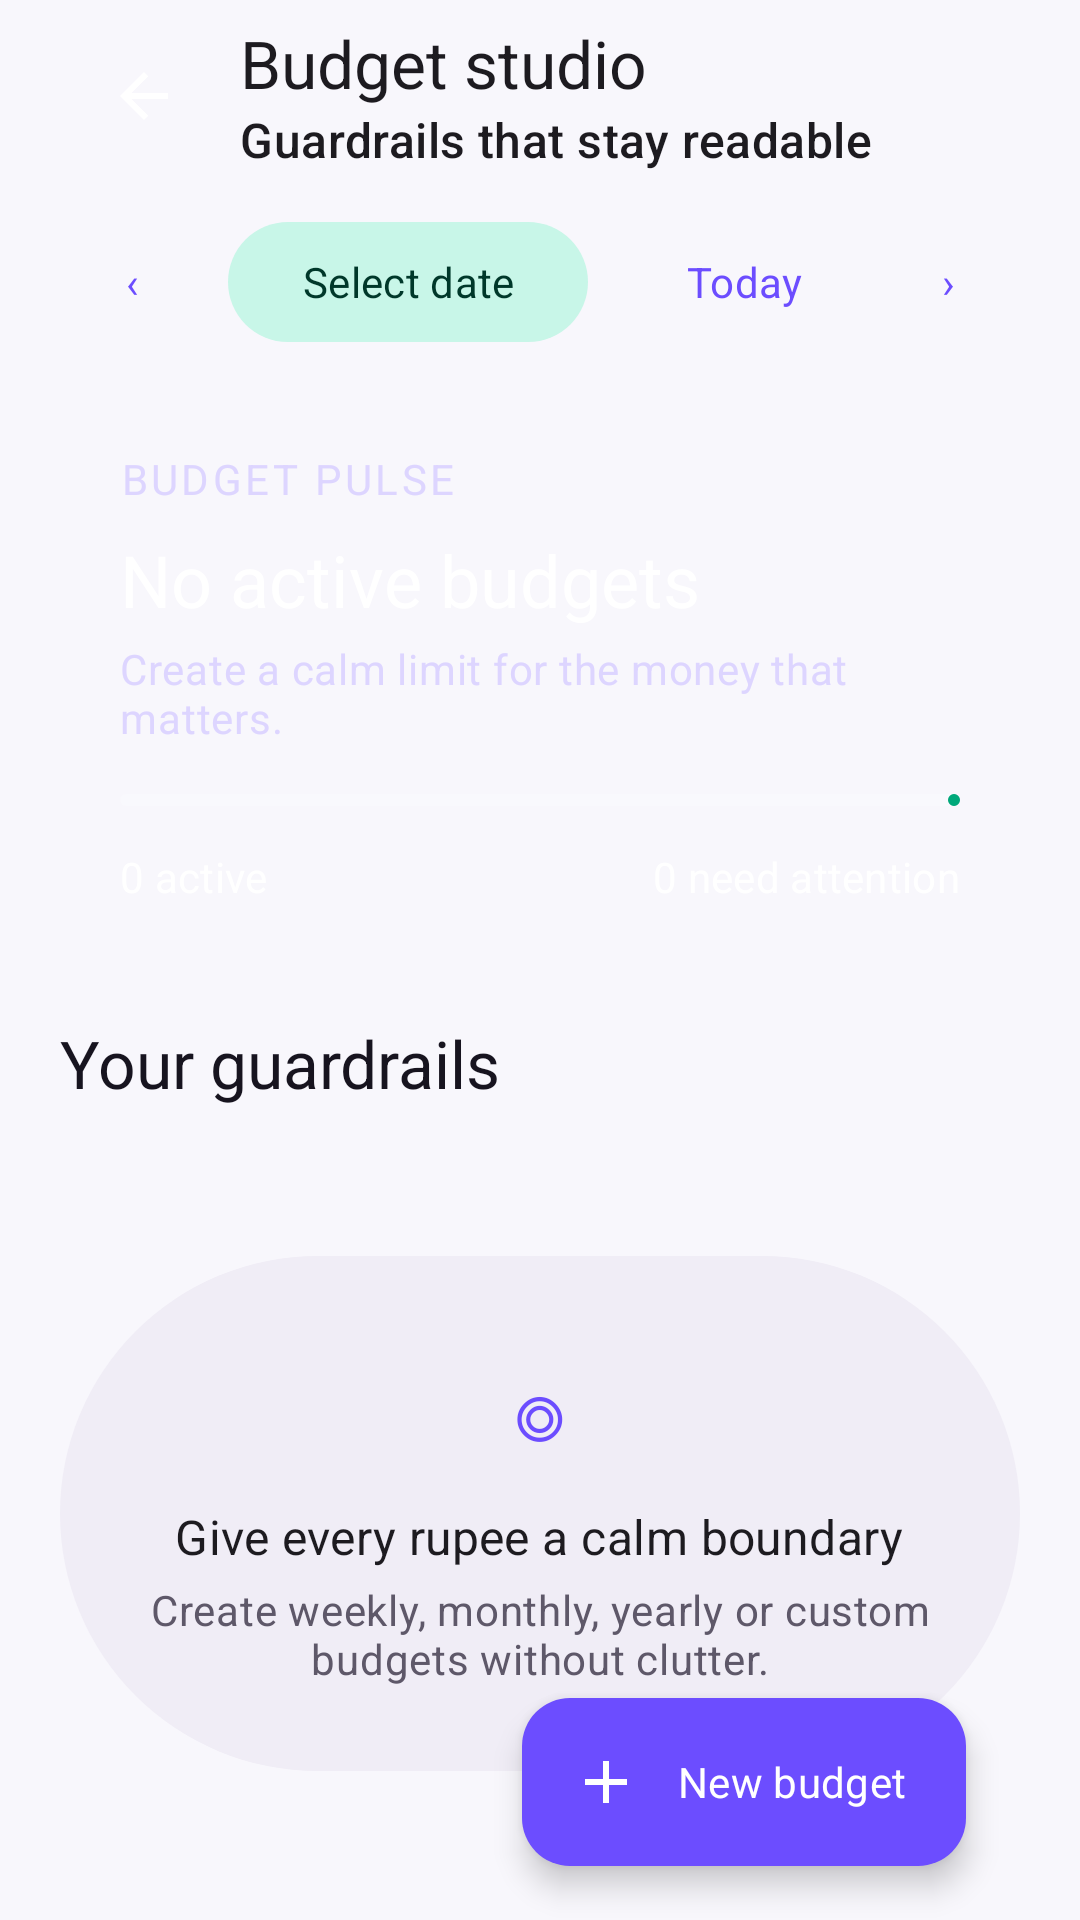

This screen was rendered from an Android layout file. Write that file and the resources it references.
<!-- AndroidManifest.xml: application theme Theme.Goldmine -->
<!-- res/layout/fragment_budgets.xml -->
<?xml version="1.0" encoding="utf-8"?>
<androidx.constraintlayout.widget.ConstraintLayout xmlns:android="http://schemas.android.com/apk/res/android"
    xmlns:app="http://schemas.android.com/apk/res-auto"
    android:layout_width="match_parent"
    android:layout_height="match_parent"
    android:background="@color/background"
    android:paddingHorizontal="20dp">

    <com.google.android.material.appbar.MaterialToolbar
        android:id="@+id/toolbar"
        android:layout_width="0dp"
        android:layout_height="wrap_content"
        android:background="@android:color/transparent"
        app:navigationIcon="@drawable/ic_back"
        app:title="Budget studio"
        app:subtitle="Guardrails that stay readable"
        app:layout_constraintTop_toTopOf="parent"
        app:layout_constraintStart_toStartOf="parent"
        app:layout_constraintEnd_toEndOf="parent" />

    <LinearLayout
        android:id="@+id/dateControls"
        android:layout_width="0dp"
        android:layout_height="wrap_content"
        android:gravity="center_vertical"
        android:orientation="horizontal"
        android:layout_marginTop="6dp"
        app:layout_constraintTop_toBottomOf="@id/toolbar"
        app:layout_constraintStart_toStartOf="parent"
        app:layout_constraintEnd_toEndOf="parent">

        <com.google.android.material.button.MaterialButton
            android:id="@+id/previous"
            style="@style/Widget.Material3.Button.IconButton"
            android:layout_width="48dp"
            android:layout_height="48dp"
            android:contentDescription="Previous period"
            android:text="‹" />

        <com.google.android.material.button.MaterialButton
            android:id="@+id/dateButton"
            style="@style/Widget.Material3.Button.TonalButton"
            android:layout_width="0dp"
            android:layout_height="48dp"
            android:layout_weight="1"
            android:layout_marginHorizontal="8dp"
            android:text="Select date" />

        <com.google.android.material.button.MaterialButton
            android:id="@+id/today"
            style="@style/Widget.Material3.Button.TextButton"
            android:layout_width="wrap_content"
            android:layout_height="48dp"
            android:text="Today" />

        <com.google.android.material.button.MaterialButton
            android:id="@+id/next"
            style="@style/Widget.Material3.Button.IconButton"
            android:layout_width="48dp"
            android:layout_height="48dp"
            android:contentDescription="Next period"
            android:text="›" />
    </LinearLayout>

    <com.google.android.material.card.MaterialCardView
        android:id="@+id/overviewCard"
        style="@style/Widget.Ledgerly.Card.Borderless"
        android:layout_width="0dp"
        android:layout_height="wrap_content"
        android:layout_marginTop="12dp"
        android:background="@drawable/bg_hero_balance"
        app:cardBackgroundColor="@android:color/transparent"
        app:layout_constraintTop_toBottomOf="@id/dateControls"
        app:layout_constraintStart_toStartOf="parent"
        app:layout_constraintEnd_toEndOf="parent">

        <LinearLayout
            android:layout_width="match_parent"
            android:layout_height="wrap_content"
            android:orientation="vertical"
            android:padding="20dp">

            <TextView
                android:layout_width="wrap_content"
                android:layout_height="wrap_content"
                android:text="BUDGET PULSE"
                android:textAppearance="@style/TextAppearance.Ledgerly.Eyebrow"
                android:textColor="@color/hero_muted" />

            <TextView
                android:id="@+id/budgetHeadline"
                android:layout_width="match_parent"
                android:layout_height="wrap_content"
                android:layout_marginTop="8dp"
                android:text="No active budgets"
                android:textAppearance="@style/TextAppearance.Material3.HeadlineSmall"
                android:textColor="@color/hero_text" />

            <TextView
                android:id="@+id/budgetSubline"
                android:layout_width="match_parent"
                android:layout_height="wrap_content"
                android:layout_marginTop="4dp"
                android:text="Create a calm limit for the money that matters."
                android:textAppearance="@style/TextAppearance.Material3.BodyMedium"
                android:textColor="@color/hero_muted" />

            <com.google.android.material.progressindicator.LinearProgressIndicator
                android:id="@+id/budgetOverallProgress"
                android:layout_width="match_parent"
                android:layout_height="8dp"
                android:layout_marginTop="16dp"
                android:max="100"
                android:progress="0"
                app:indicatorColor="@color/secondary"
                app:trackColor="@color/white_18"
                app:trackCornerRadius="8dp" />

            <LinearLayout
                android:layout_width="match_parent"
                android:layout_height="wrap_content"
                android:layout_marginTop="14dp"
                android:orientation="horizontal">

                <TextView
                    android:id="@+id/activeCount"
                    android:layout_width="0dp"
                    android:layout_height="wrap_content"
                    android:layout_weight="1"
                    android:text="0 active"
                    android:textAppearance="@style/TextAppearance.Material3.LabelLarge"
                    android:textColor="@color/hero_text" />

                <TextView
                    android:id="@+id/attentionCount"
                    android:layout_width="wrap_content"
                    android:layout_height="wrap_content"
                    android:text="0 need attention"
                    android:textAppearance="@style/TextAppearance.Material3.LabelLarge"
                    android:textColor="@color/hero_text" />
            </LinearLayout>
        </LinearLayout>
    </com.google.android.material.card.MaterialCardView>

    <TextView
        android:id="@+id/listTitle"
        android:layout_width="0dp"
        android:layout_height="wrap_content"
        android:layout_marginTop="18dp"
        android:text="Your guardrails"
        android:textAppearance="@style/TextAppearance.Ledgerly.Section"
        app:layout_constraintTop_toBottomOf="@id/overviewCard"
        app:layout_constraintStart_toStartOf="parent"
        app:layout_constraintEnd_toEndOf="parent" />

    <androidx.recyclerview.widget.RecyclerView
        android:id="@+id/list"
        android:layout_width="0dp"
        android:layout_height="0dp"
        android:clipToPadding="false"
        android:paddingTop="6dp"
        android:paddingBottom="104dp"
        app:layout_constraintTop_toBottomOf="@id/listTitle"
        app:layout_constraintBottom_toBottomOf="parent"
        app:layout_constraintStart_toStartOf="parent"
        app:layout_constraintEnd_toEndOf="parent"
            app:layoutManager="androidx.recyclerview.widget.LinearLayoutManager"
        />

    <LinearLayout
        android:id="@+id/empty"
        android:layout_width="0dp"
        android:layout_height="wrap_content"
        android:orientation="vertical"
        android:gravity="center"
        android:padding="28dp"
        android:background="@drawable/bg_surface_pill"
        app:layout_constraintTop_toTopOf="@id/list"
        app:layout_constraintBottom_toBottomOf="@id/list"
        app:layout_constraintStart_toStartOf="parent"
        app:layout_constraintEnd_toEndOf="parent">

        <TextView
            android:layout_width="wrap_content"
            android:layout_height="wrap_content"
            android:text="◎"
            android:textSize="34sp"
            android:textColor="@color/primary" />

        <TextView
            android:layout_width="wrap_content"
            android:layout_height="wrap_content"
            android:layout_marginTop="8dp"
            android:text="Give every rupee a calm boundary"
            android:textAppearance="@style/TextAppearance.Material3.TitleMedium" />

        <TextView
            android:layout_width="wrap_content"
            android:layout_height="wrap_content"
            android:layout_marginTop="4dp"
            android:gravity="center"
            android:text="Create weekly, monthly, yearly or custom budgets without clutter."
            android:textAppearance="@style/TextAppearance.Material3.BodyMedium"
            android:textColor="@color/on_surface_variant" />
    </LinearLayout>

    <com.google.android.material.floatingactionbutton.ExtendedFloatingActionButton
        android:id="@+id/add"
        android:layout_width="wrap_content"
        android:layout_height="wrap_content"
        android:layout_margin="18dp"
        android:text="New budget"
        app:icon="@drawable/ic_add"
        app:backgroundTint="@color/primary"
        app:iconTint="@color/on_primary"
        android:textColor="@color/on_primary"
        app:layout_constraintBottom_toBottomOf="parent"
        app:layout_constraintEnd_toEndOf="parent" />
</androidx.constraintlayout.widget.ConstraintLayout>
<!-- resources referenced by this layout -->
<resources>
  <color name="background">#F8F7FC</color>
  <color name="hero_muted">#DDD5FF</color>
  <color name="hero_text">#FFFFFF</color>
  <color name="on_primary">#FFFFFF</color>
  <color name="on_surface_variant">#5E5869</color>
  <color name="primary">#6C4DFF</color>
  <color name="secondary">#00A87A</color>
  <color name="white_18">#2EFFFFFF</color>
  <!-- drawable bg_hero_balance (drawable) -->
  <shape xmlns:android="http://schemas.android.com/apk/res/android" android:shape="rectangle">
      <gradient android:angle="0" android:startColor="@color/hero_start" android:centerColor="@color/hero_mid" android:endColor="@color/hero_end" />
      <corners android:radius="30dp" />
  </shape>
  <!-- drawable bg_surface_pill (drawable) -->
  <shape xmlns:android="http://schemas.android.com/apk/res/android" android:shape="rectangle"><solid android:color="@color/surface_container"/><corners android:radius="999dp"/></shape>
  <!-- drawable ic_add (drawable) -->
  <vector xmlns:android="http://schemas.android.com/apk/res/android" android:width="24dp" android:height="24dp" android:viewportWidth="24" android:viewportHeight="24"><path android:fillColor="?attr/colorControlNormal" android:pathData="M11,5h2v6h6v2h-6v6h-2v-6H5v-2h6z"/></vector>
  <style name="TextAppearance.Ledgerly.Section" parent="TextAppearance.Material3.TitleLarge">
          <item name="android:fontFamily">sans-serif-medium</item>
          <item name="android:textColor">@color/on_surface</item>
      </style>
  <style name="Widget.Ledgerly.Card.Borderless" parent="Widget.Ledgerly.Card">
          <item name="strokeWidth">0dp</item>
          <item name="cardBackgroundColor">@color/surface_container_low</item>
      </style>
  <color name="hero_start">#201451</color>
  <color name="hero_mid">#5132B7</color>
  <color name="hero_end">#7B5DFF</color>
  <color name="surface_container">#F0EDF6</color>
  <color name="on_surface">#17141F</color>
  <color name="surface_container_low">#F6F3FA</color>
  <color name="primary_container">#EAE4FF</color>
  <color name="on_primary_container">#21105E</color>
  <color name="on_secondary">#FFFFFF</color>
  <color name="secondary_container">#C8F6E8</color>
  <color name="on_secondary_container">#00382A</color>
  <color name="tertiary">#B56A00</color>
  <color name="on_tertiary">#FFFFFF</color>
  <color name="tertiary_container">#FFE0B0</color>
  <color name="on_tertiary_container">#3A2000</color>
  <color name="surface">#FFFBFF</color>
  <color name="surface_variant">#F0EDF7</color>
  <color name="outline">#817A8D</color>
  <color name="error">#BA1A1A</color>
  <color name="on_error">#FFFFFF</color>
  <color name="nav_surface">#FEFAFF</color>
  <style name="Widget.Ledgerly.Button" parent="Widget.Material3.Button">
          <item name="cornerRadius">16dp</item>
          <item name="android:minHeight">52dp</item>
          <item name="android:textAllCaps">false</item>
          <item name="android:fontFamily">sans-serif-medium</item>
      </style>
  <style name="ShapeAppearance.Ledgerly.Small" parent="ShapeAppearance.Material3.Corner.Medium">
          <item name="cornerSize">12dp</item>
      </style>
  <style name="ShapeAppearance.Ledgerly.Medium" parent="ShapeAppearance.Material3.Corner.Large">
          <item name="cornerSize">18dp</item>
      </style>
  <style name="ShapeAppearance.Ledgerly.Large" parent="ShapeAppearance.Material3.Corner.ExtraLarge">
          <item name="cornerSize">28dp</item>
      </style>
  <color name="outline_variant">#D6D0DE</color>
  <style name="TextAppearance.Ledgerly.Nav" parent="TextAppearance.Material3.LabelSmall">
          <item name="android:fontFamily">sans-serif-medium</item>
          <item name="android:textSize">11sp</item>
      </style>
</resources>
